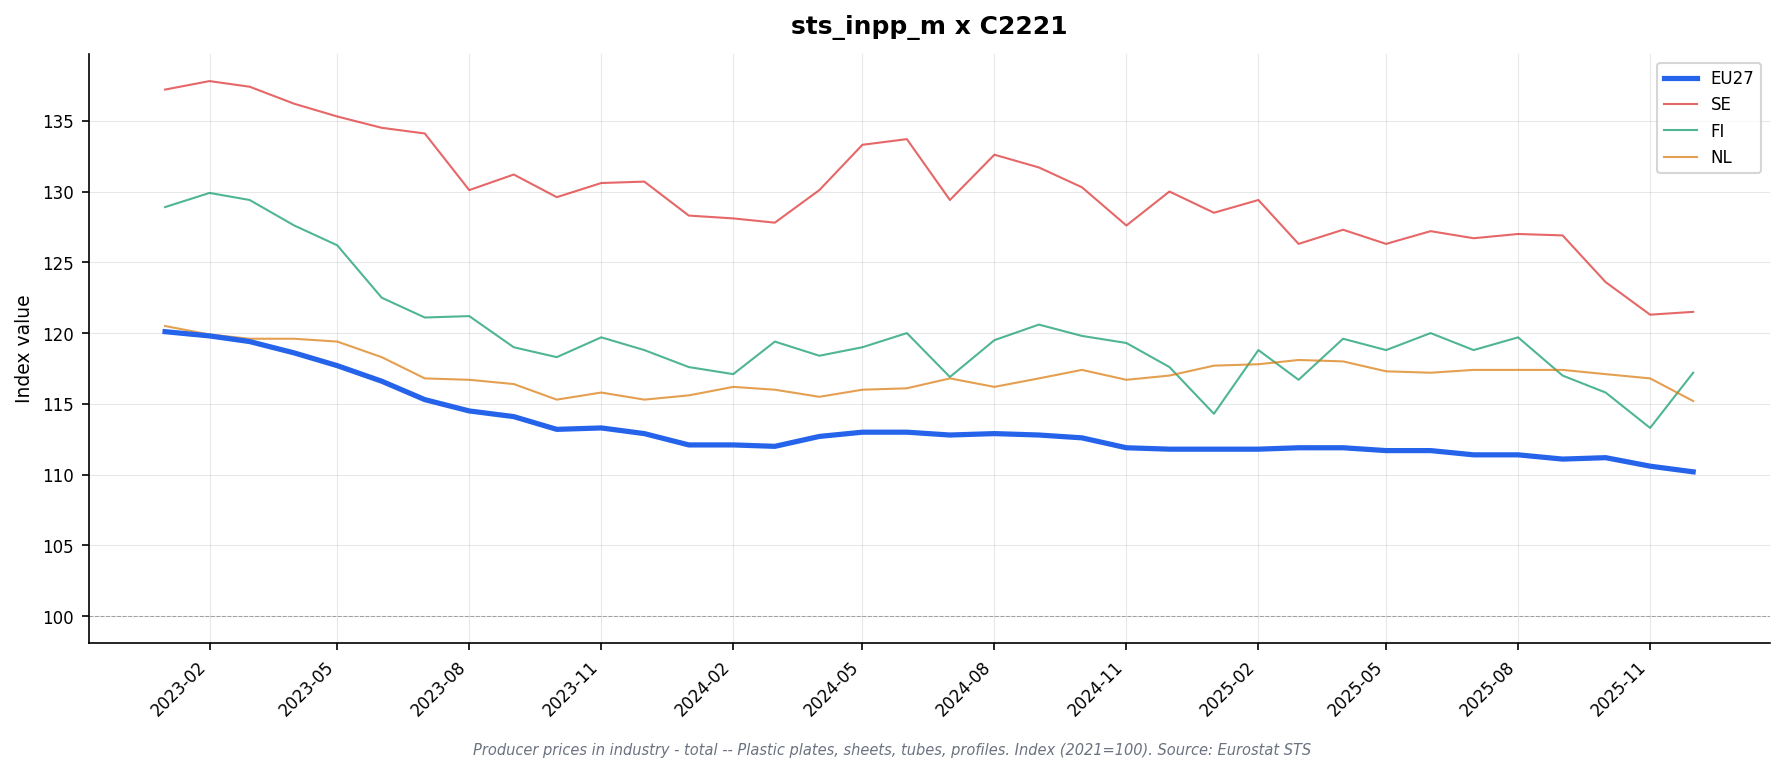

The file beside this chart, header and first rows:
freq, indic_bt, nace_r2, s_adj, unit, geo\TIME_PERIOD, 2023-01, 2023-02, 2023-03, 2023-04, 2023-05, 2023-06, 2023-07, 2023-08, 2023-09, 2023-10, 2023-11, 2023-12, 2024-01, 2024-02, 2024-03, 2024-04, 2024-05, 2024-06
M, PRC_PRR, C2221, NSA, I21, DE, 118.5, 118.1, 117.9, 117.1, 116.2, 114.9, 113.7, 113.0, 112.9, 112.1, 112.1, 111.6, 111.2, 110.9, 111.1, 111.2, 111.1, 110.9
M, PRC_PRR, C2221, NSA, I21, EA19, 119.6, 119.1, 118.8, 118.0, 117.2, 116.0, 114.8, 114.1, 113.7, 112.8, 112.9, 112.5, 111.8, 111.7, 111.6, 112.2, 112.5, 112.4
M, PRC_PRR, C2221, NSA, I21, EA20, 119.6, 119.1, 118.8, 118.0, 117.2, 116.0, 114.8, 114.1, 113.7, 112.8, 112.9, 112.5, 111.8, 111.7, 111.6, 112.2, 112.5, 112.4
M, PRC_PRR, C2221, NSA, I21, EA21, 119.6, 119.1, 118.8, 118.0, 117.2, 116.0, 114.8, 114.1, 113.7, 112.8, 112.9, 112.5, 111.8, 111.7, 111.6, 112.2, 112.5, 112.4
M, PRC_PRR, C2221, NSA, I21, ES, 116.6, 116.3, 116.0, 115.0, 114.9, 114.3, 112.9, 112.7, 111.2, 111.0, 110.8, 109.9, 110.0, 110.0, 109.5, 110.4, 110.9, 110.5
M, PRC_PRR, C2221, NSA, I21, EU27_2020, 120.1, 119.8, 119.4, 118.6, 117.7, 116.6, 115.3, 114.5, 114.1, 113.2, 113.3, 112.9, 112.1, 112.1, 112.0, 112.7, 113.0, 113.0
M, PRC_PRR, C2221, NSA, I21, FI, 128.9, 129.9, 129.4, 127.6, 126.2, 122.5, 121.1, 121.2, 119.0, 118.3, 119.7, 118.8, 117.6, 117.1, 119.4, 118.4, 119.0, 120.0
M, PRC_PRR, C2221, NSA, I21, FR, 120.7, 119.6, 119.9, 118.7, 117.4, 116.9, 115.4, 114.0, 113.6, 113.0, 112.3, 111.8, 108.9, 109.0, 108.2, 109.5, 110.7, 112.1
M, PRC_PRR, C2221, NSA, I21, IT, 122.2, 121.9, 120.6, 120.0, 118.9, 118.1, 117.0, 116.0, 115.3, 114.0, 114.5, 114.9, 113.0, 113.2, 112.7, 115.0, 115.8, 115.1
M, PRC_PRR, C2221, NSA, I21, NL, 120.5, 119.9, 119.6, 119.6, 119.4, 118.3, 116.8, 116.7, 116.4, 115.3, 115.8, 115.3, 115.6, 116.2, 116.0, 115.5, 116.0, 116.1
M, PRC_PRR, C2221, NSA, I21, RO, 123.3, 123.9, 122.7, 121.8, 118.2, 115.1, 111.8, 108.1, 107.3, 107.9, 106.8, , , , , , , 
M, PRC_PRR, C2221, NSA, I21, SE, 137.2, 137.8, 137.4, 136.2, 135.3, 134.5, 134.1, 130.1, 131.2, 129.6, 130.6, 130.7, 128.3, 128.1, 127.8, 130.1, 133.3, 133.7
M, PRC_PRR, C2221, NSA, I21, TR, , , , , , , , , , , , , , , , , , 
